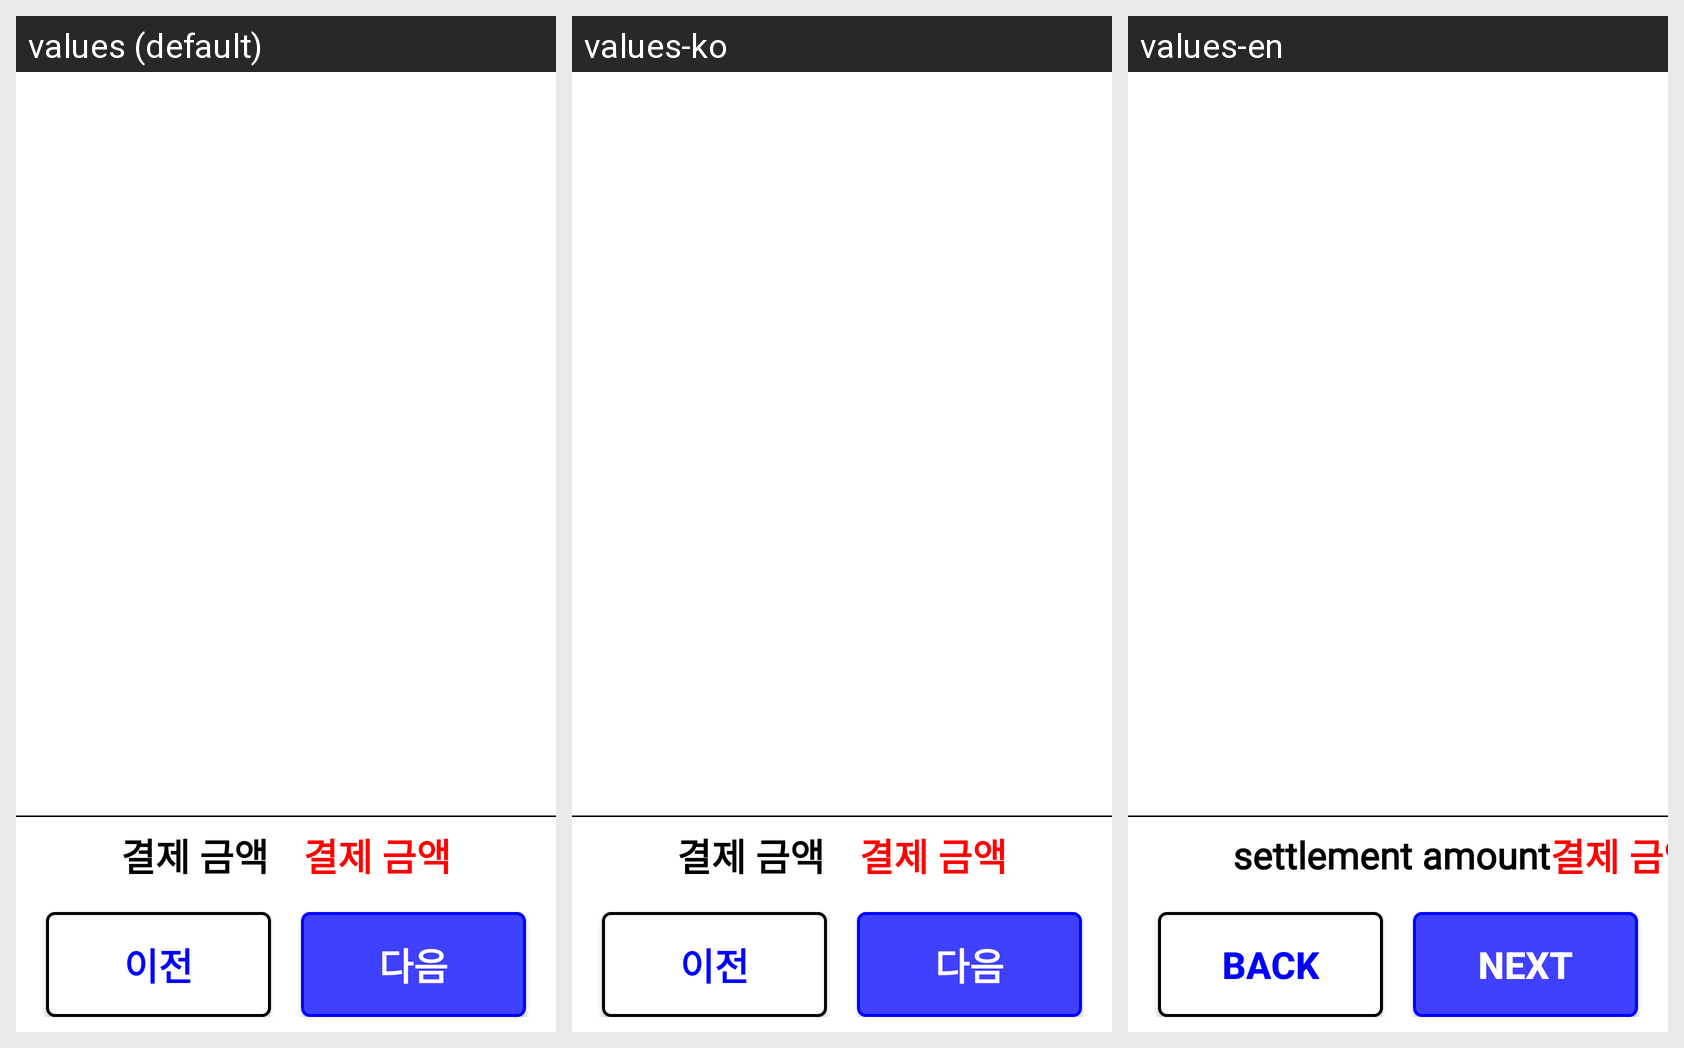

Here is an Android app screen in its default locale and in the app's own translations. Write out the translated-string differences for the strings that appear on this screen.
Android screen res/layout/paymentscreen.xml rendered under 3 locales, left to right: values (default), values-ko, values-en. Device: Nexus 5 (rendered at 1080×1920; each locale shown at half size, 540×960, under a caption strip naming it); theme Theme.Kiosk_Gui.
Strings drawn on this screen, with the default value and each locale's value (text and hints the layout hard-codes, and strings that could not be matched under every locale, appear in the picture but are not listed):

payment_page_pay
  values: 결제 금액
  values-ko: 결제 금액
  values-en: settlement amount

payment_page_pay_back
  values: 이전
  values-ko: 이전
  values-en: back

payment_page_pay_front
  values: 다음
  values-ko: 다음
  values-en: next
